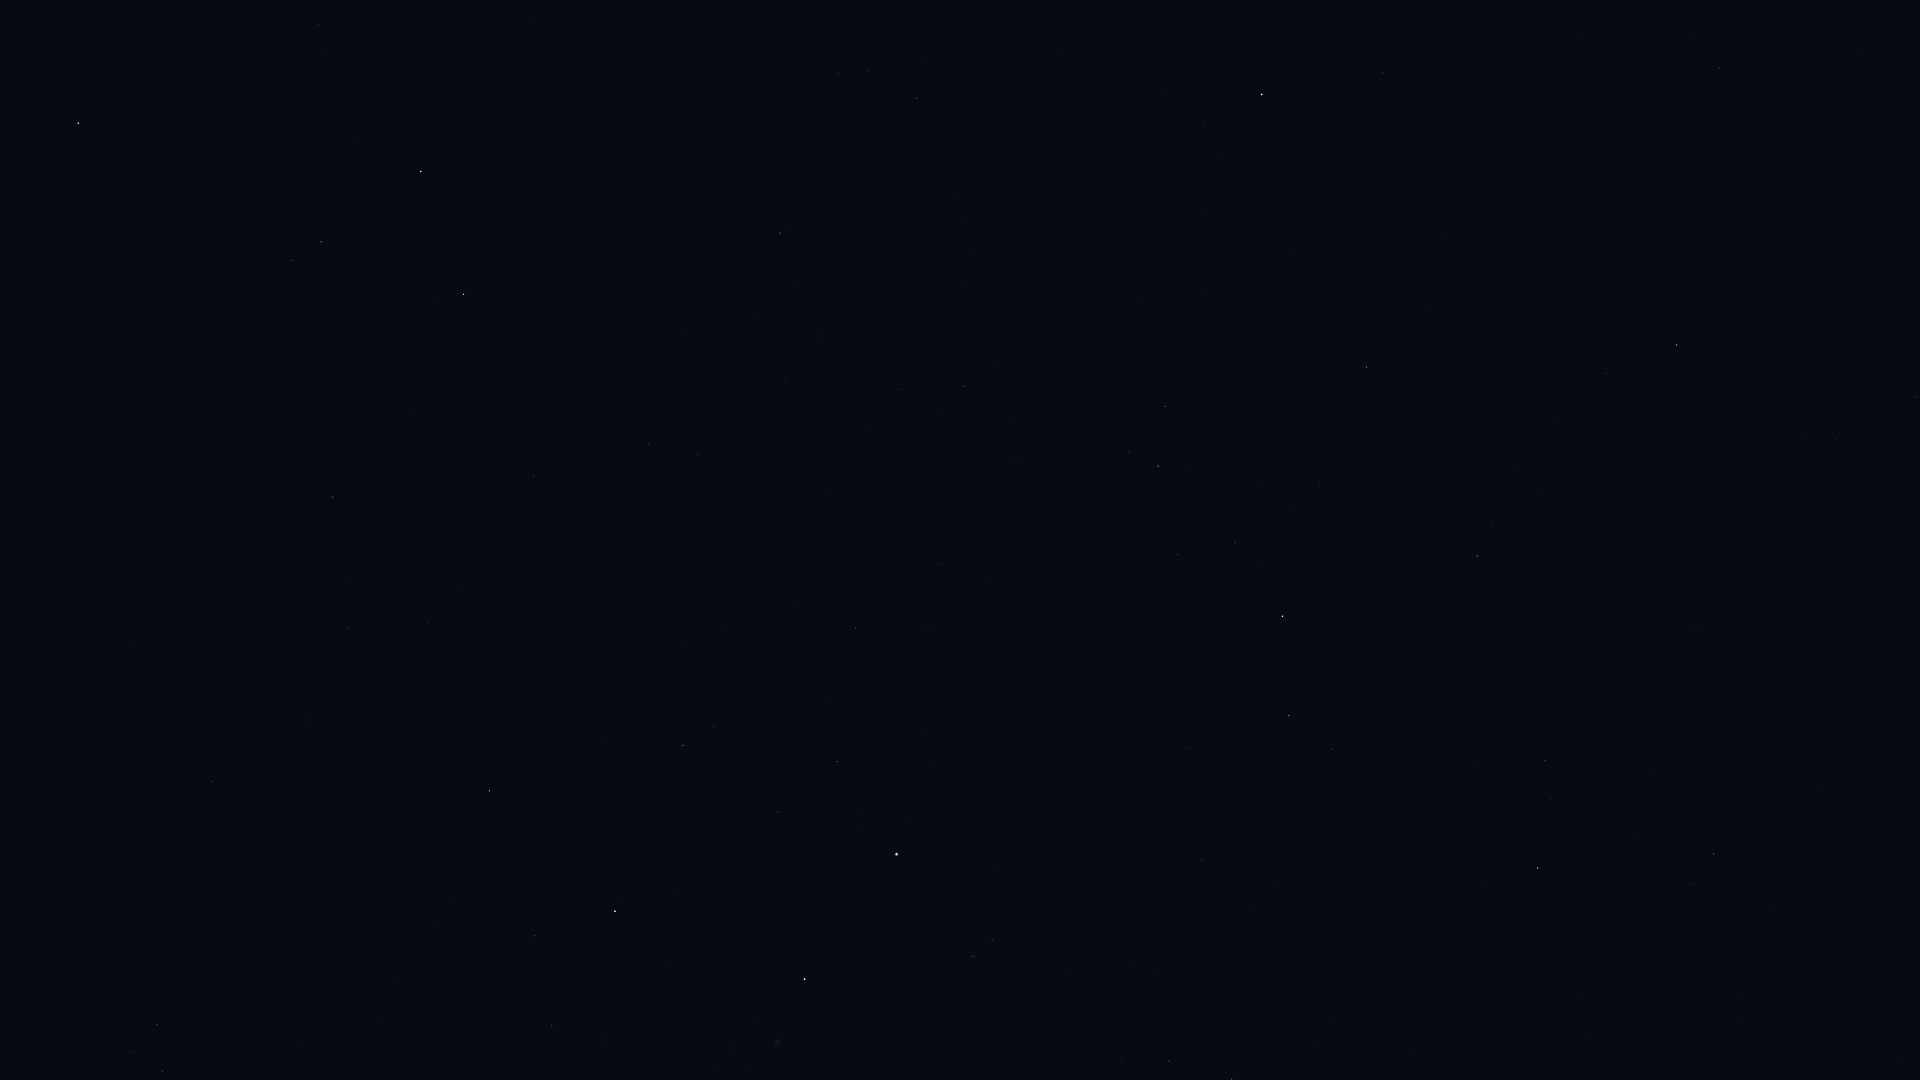

The data file committed next to this chart (first rows):
Star_ID, Name, X, Y
746, Caph, 1262, 95
13192, Nushagak, 1793, 2
86614, Dziban, 1771, 911
90344, Fafnir, 1582, 994
94376, Altais, 1538, 868
95853, HIP 95853, 1169, 1061
96100, Alsafi, 1551, 799
100453, Sadr, 805, 979
101958, Sualocin, 162, 1071
102098, Deneb, 897, 854
102488, Aljanah, 615, 911
104780, Solaris, 83, 857
105199, Alderamin, 1282, 616
106032, Alfirk, 1477, 556
107136, Azelfafage, 990, 579
107310, HIP 107310, 428, 623
107354, HIP 107354, 348, 628
108917, Kurhah, 1320, 485
109176, HIP 109176, 333, 497
109352, HIP 109352, 533, 480
109492, HIP 109492, 1158, 466
109937, HIP 109937, 649, 445
110538, HIP 110538, 1010, 419
110609, HIP 110609, 942, 412
111022, HIP 111022, 899, 389
111104, HIP 111104, 785, 379
111169, HIP 111169, 964, 386
112158, Matar, 464, 294
112724, HIP 112724, 1366, 367
112748, Sadalbari, 321, 242
113881, Scheat, 421, 172
113963, Markab, 78, 123
115250, Salm, 323, 55
115623, Alkarab, 319, 25
116076, Veritate, 731, 79
116727, Errai, 1677, 345
